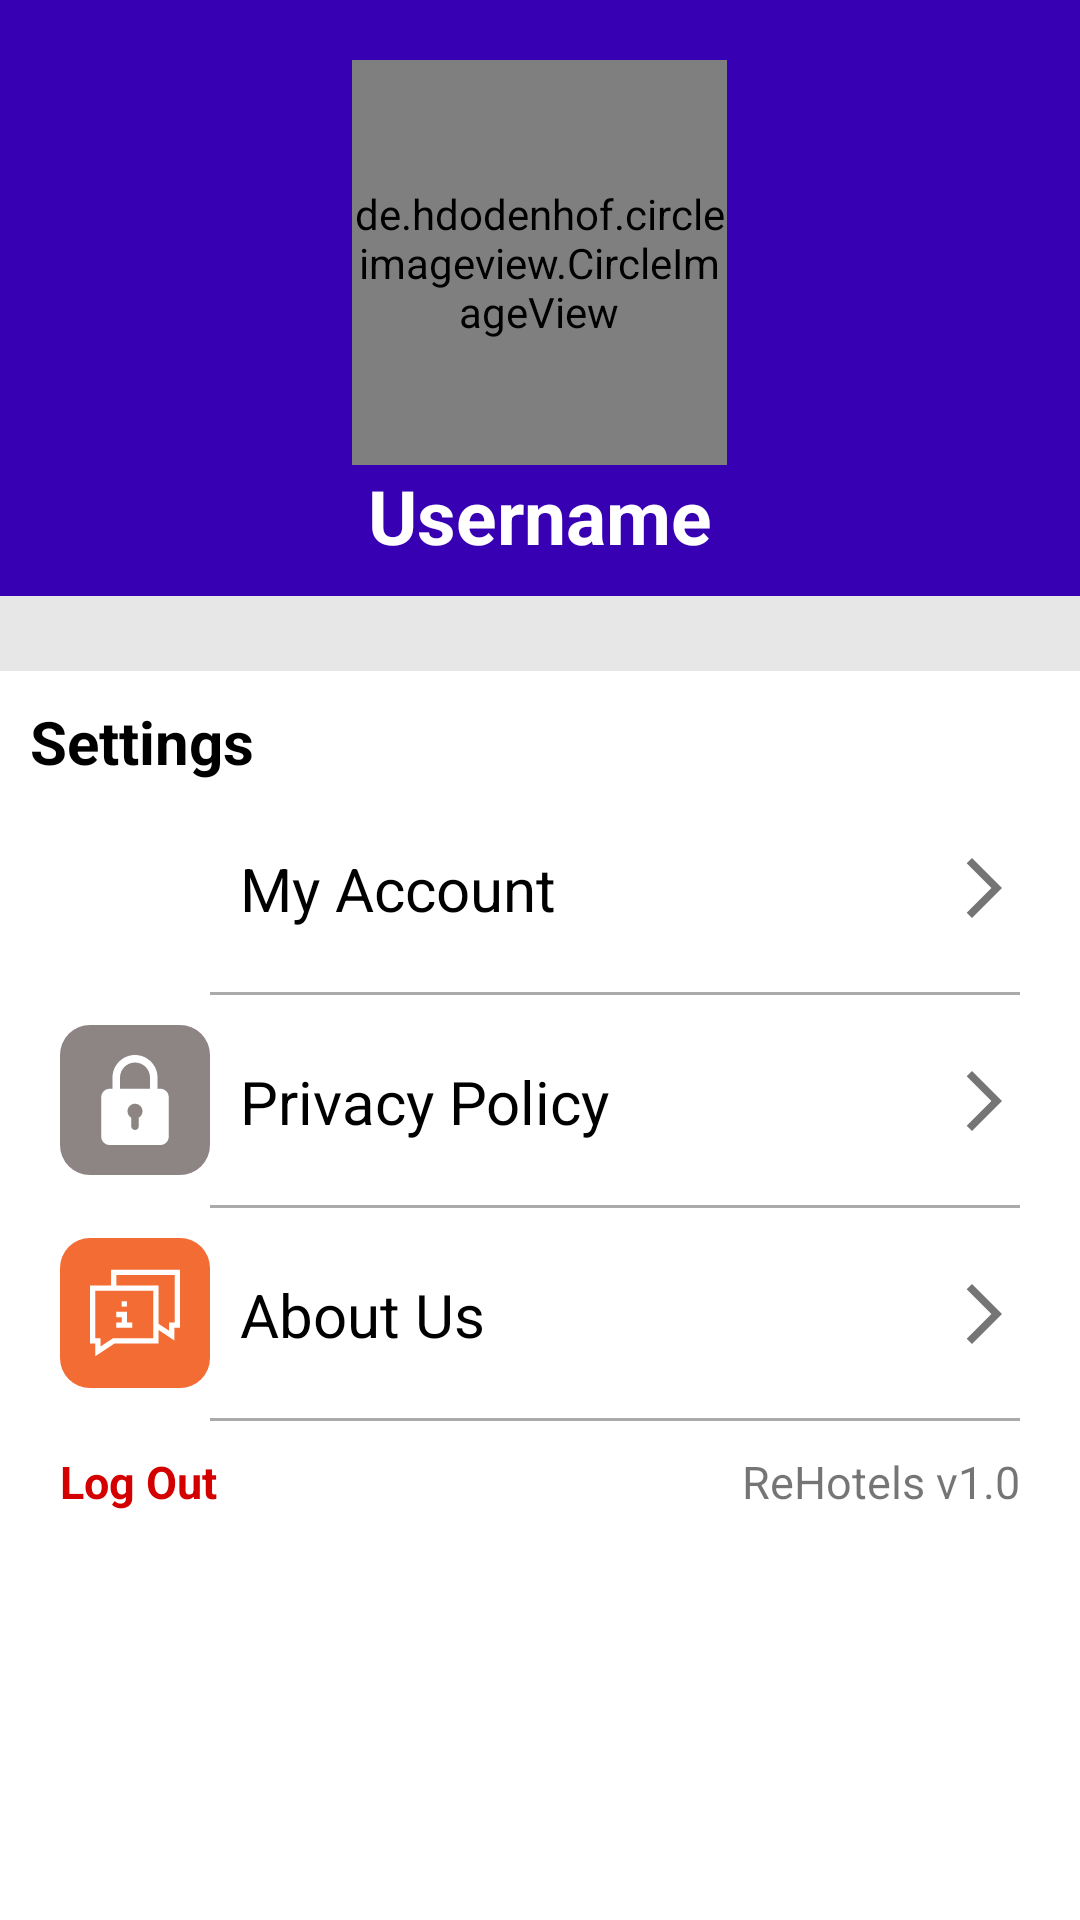

Here is an Android app screen rendered from its layout file. Give the layout XML and the strings, colors and styles it references.
<!-- AndroidManifest.xml: application theme Theme.ReHotels -->
<!-- res/layout/fragment_profile.xml -->
<?xml version="1.0" encoding="utf-8"?>
<ScrollView xmlns:android="http://schemas.android.com/apk/res/android"
    android:layout_width="match_parent"
    android:layout_height="match_parent"
    xmlns:app="http://schemas.android.com/apk/res-auto">

    <RelativeLayout
        android:background="#e7e7e7"
        android:layout_width="match_parent"
        android:layout_height="wrap_content">

        <RelativeLayout
            android:id="@+id/rvProfile"
            android:layout_alignParentTop="true"
            android:layout_width="match_parent"
            android:layout_height="wrap_content"
            android:background="@color/purple_700">

            <de.hdodenhof.circleimageview.CircleImageView
                android:id="@+id/ivProfile"
                android:layout_width="125dp"
                android:layout_height="135dp"
                android:layout_marginTop="20dp"
                android:layout_centerHorizontal="true"
                android:src="@mipmap/photo"/>

            <TextView
                android:id="@+id/tvUsername"
                android:layout_width="wrap_content"
                android:layout_height="wrap_content"
                android:layout_centerHorizontal="true"
                android:layout_below="@id/ivProfile"
                android:text="Username"
                android:textColor="@android:color/white"
                android:textStyle="bold"
                android:textSize="25sp"
                android:layout_marginBottom="10dp"/>

        </RelativeLayout>

        <RelativeLayout
            android:id="@+id/rvAccountSet"
            android:layout_width="match_parent"
            android:layout_height="wrap_content"
            android:layout_below="@id/rvProfile"
            android:layout_marginTop="25dp"
            android:background="@android:color/white"
            android:padding="10dp">

            <TextView
                android:id="@+id/tvSetting"
                android:layout_width="wrap_content"
                android:layout_height="wrap_content"
                android:layout_alignParentTop="true"
                android:text="Settings"
                android:textColor="@android:color/black"
                android:textSize="20sp"
                android:textStyle="bold" />

            <RelativeLayout
                android:id="@+id/rvAccount"
                android:layout_width="match_parent"
                android:layout_height="wrap_content"
                android:layout_below="@+id/tvSetting"
                android:clickable="true"
                android:foreground="?android:attr/selectableItemBackground"
                android:paddingHorizontal="10dp"
                android:paddingTop="10dp">

                <ImageView
                    android:id="@+id/ivAccount"
                    android:layout_width="50dp"
                    android:layout_height="50dp"
                    android:background="@drawable/account_background"
                    android:padding="10dp"
                    android:src="@drawable/ic_profile" />

                <TextView
                    android:id="@+id/tvAccount"
                    android:layout_width="wrap_content"
                    android:layout_height="wrap_content"
                    android:layout_centerVertical="true"
                    android:layout_marginHorizontal="10dp"
                    android:layout_toStartOf="@id/ivArrowAccount"
                    android:layout_toEndOf="@id/ivAccount"
                    android:text="My Account"
                    android:textColor="@android:color/black"
                    android:textSize="20sp" />

                <ImageView
                    android:id="@+id/ivArrowAccount"
                    android:layout_width="wrap_content"
                    android:layout_height="wrap_content"
                    android:layout_alignParentEnd="true"
                    android:layout_centerVertical="true"
                    android:src="@drawable/ic_arrow" />

                <View
                    android:layout_width="match_parent"
                    android:layout_height="1dp"
                    android:layout_below="@id/ivAccount"
                    android:layout_marginTop="10dp"
                    android:layout_toStartOf="@+id/tvAccount"
                    android:layout_toEndOf="@id/ivArrowAccount"
                    android:background="@android:color/darker_gray"
                    android:paddingHorizontal="10dp" />

            </RelativeLayout>

            <RelativeLayout
                android:id="@+id/rvPrivacy"
                android:layout_width="match_parent"
                android:layout_height="wrap_content"
                android:layout_below="@+id/rvAccount"
                android:clickable="true"
                android:foreground="?android:attr/selectableItemBackground"
                android:paddingHorizontal="10dp"
                android:paddingTop="10dp">

                <ImageView
                    android:id="@+id/ivPrivacy"
                    android:layout_width="50dp"
                    android:layout_height="50dp"
                    android:background="@drawable/privacy_background"
                    android:padding="10dp"
                    android:src="@drawable/ic_padlock" />

                <TextView
                    android:id="@+id/tvPrivacy"
                    android:layout_width="wrap_content"
                    android:layout_height="wrap_content"
                    android:layout_centerVertical="true"
                    android:layout_marginHorizontal="10dp"
                    android:layout_toStartOf="@id/ivArrowPrivacy"
                    android:layout_toEndOf="@id/ivPrivacy"
                    android:text="Privacy Policy"
                    android:textColor="@android:color/black"
                    android:textSize="20sp" />

                <ImageView
                    android:id="@+id/ivArrowPrivacy"
                    android:layout_width="wrap_content"
                    android:layout_height="wrap_content"
                    android:layout_alignParentEnd="true"
                    android:layout_centerVertical="true"
                    android:src="@drawable/ic_arrow" />

                <View
                    android:layout_width="match_parent"
                    android:layout_height="1dp"
                    android:layout_below="@id/ivPrivacy"
                    android:layout_marginTop="10dp"
                    android:layout_toStartOf="@+id/tvPrivacy"
                    android:layout_toEndOf="@id/ivArrowPrivacy"
                    android:background="@android:color/darker_gray"
                    android:paddingHorizontal="10dp" />

            </RelativeLayout>

            <RelativeLayout
                android:id="@+id/rvAbout"
                android:layout_width="match_parent"
                android:layout_height="wrap_content"
                android:layout_below="@+id/rvPrivacy"
                android:clickable="true"
                android:foreground="?android:attr/selectableItemBackground"
                android:paddingHorizontal="10dp"
                android:paddingTop="10dp">

                <ImageView
                    android:id="@+id/ivAbout"
                    android:layout_width="50dp"
                    android:layout_height="50dp"
                    android:background="@drawable/about_background"
                    android:padding="10dp"
                    android:src="@drawable/ic_about" />

                <TextView
                    android:id="@+id/tvAbout"
                    android:layout_width="wrap_content"
                    android:layout_height="wrap_content"
                    android:layout_centerVertical="true"
                    android:layout_marginHorizontal="10dp"
                    android:layout_toStartOf="@id/ivArrowAbout"
                    android:layout_toEndOf="@id/ivAbout"
                    android:text="About Us"
                    android:textColor="@android:color/black"
                    android:textSize="20sp" />

                <ImageView
                    android:id="@+id/ivArrowAbout"
                    android:layout_width="wrap_content"
                    android:layout_height="wrap_content"
                    android:layout_alignParentEnd="true"
                    android:layout_centerVertical="true"
                    android:src="@drawable/ic_arrow" />

                <View
                    android:layout_width="match_parent"
                    android:layout_height="1dp"
                    android:layout_below="@id/ivAbout"
                    android:layout_marginTop="10dp"
                    android:layout_toStartOf="@+id/tvAbout"
                    android:layout_toEndOf="@id/ivArrowAbout"
                    android:background="@android:color/darker_gray"
                    android:paddingHorizontal="10dp" />

            </RelativeLayout>

            <TextView
                android:id="@+id/tvLogout"
                android:layout_width="wrap_content"
                android:layout_height="wrap_content"
                android:layout_below="@id/rvAbout"
                android:layout_alignParentBottom="true"
                android:background="@android:color/white"
                android:padding="10dp"
                android:text="Log Out"
                android:textColor="#D40000"
                android:textSize="15sp"
                android:textStyle="bold" />

            <TextView
                android:id="@+id/tvVersion"
                android:layout_width="wrap_content"
                android:layout_height="wrap_content"
                android:layout_below="@id/rvAbout"
                android:layout_alignParentEnd="true"
                android:layout_alignParentRight="true"
                android:layout_alignParentBottom="true"
                android:background="@android:color/white"
                android:padding="10dp"
                android:text="ReHotels v1.0"
                android:textSize="15dp" />

        </RelativeLayout>

    </RelativeLayout>

</ScrollView>
<!-- resources referenced by this layout -->
<resources>
  <!-- drawable about_background (drawable) -->
  <?xml version="1.0" encoding="utf-8"?>
  <shape android:shape="rectangle"
      xmlns:android="http://schemas.android.com/apk/res/android">
  
      <solid
          android:color="#F36C33"/>
  
      <corners
          android:radius="10dp" />
  
  </shape>
  <!-- drawable ic_about (drawable) -->
  <?xml version="1.0" encoding="utf-8"?>
  <vector xmlns:android="http://schemas.android.com/apk/res/android"
      android:width="512dp"
      android:height="512dp"
      android:viewportWidth="512"
      android:viewportHeight="512">
  
      <path
          android:fillColor="#fff"
          android:pathData="M240 309.486h-30v-60h-60v30h30v30h-30v30h90z" />
      <path
          android:fillColor="#fff"
          android:pathData="M180 189.486h30v30h-30z" />
      <path
          android:fillColor="#fff"
          android:pathData="M120 9.486v90h-120v330h30v73.028l109.542-73.028h250.458v-76.972l90 60v-73.028h32v-330h-392zm240 390h-229.542l-70.458 46.972v-46.972h-30v-270h330zm122-90h-32v46.972l-60-40v-216.972h-240v-60h332z" />
  </vector>
  <!-- drawable ic_arrow (drawable) -->
  <vector android:autoMirrored="true" android:height="24dp"
      android:tint="#757575" android:viewportHeight="24"
      android:viewportWidth="24" android:width="24dp" xmlns:android="http://schemas.android.com/apk/res/android">
      <path android:fillColor="@android:color/white" android:pathData="M6.23,20.23l1.77,1.77l10,-10l-10,-10l-1.77,1.77l8.23,8.23z"/>
  </vector>
  <!-- drawable ic_padlock (drawable) -->
  <?xml version="1.0" encoding="utf-8"?>
  <vector xmlns:android="http://schemas.android.com/apk/res/android"
      android:width="24dp"
      android:height="24dp"
      android:viewportWidth="24"
      android:viewportHeight="24">
  
      <path
          android:fillColor="#fff"
          android:pathData="M18.75 9h-0.75v-3c0-3.309-2.691-6-6-6s-6 2.691-6 6v3h-0.75c-1.24 0-2.25 1.009-2.25 2.25v10.5c0 1.241 1.01 2.25 2.25 2.25h13.5c1.24 0 2.25-1.009 2.25-2.25v-10.5c0-1.241-1.01-2.25-2.25-2.25zm-10.75-3c0-2.206 1.794-4 4-4s4 1.794 4 4v3h-8zm5 10.722v2.278c0 0.552-0.447 1-1 1s-1-0.448-1-1v-2.278c-0.595-0.347-1-0.985-1-1.722 0-1.103 0.897 -2 2-2s2 0.897 2 2c0 0.737-0.405 1.375-1 1.722z" />
  </vector>
  <!-- drawable privacy_background (drawable) -->
  <?xml version="1.0" encoding="utf-8"?>
  <shape android:shape="rectangle"
      xmlns:android="http://schemas.android.com/apk/res/android">
  
      <solid
          android:color="#8D8484"/>
  
      <corners
          android:radius="10dp" />
  
  </shape>
  <style name="Theme.ReHotels" parent="Theme.MaterialComponents.DayNight.NoActionBar">
          
          <item name="colorPrimary">@color/purple_700</item>
          <item name="colorPrimaryVariant">@color/purple_700</item>
          <item name="colorOnPrimary">@color/white</item>
          
          <item name="colorSecondary">@color/purple_700</item>
          <item name="colorSecondaryVariant">@color/purple_700</item>
          <item name="colorOnSecondary">@color/black</item>
          
          <item name="android:statusBarColor" tools:targetApi="l">?attr/colorPrimaryVariant</item>
          
      </style>
  <!-- not gathered from this repository: default colours our renderer supplied (Android Studio template values) -->
  <color name="purple_700">#FF3700B3</color>
  <color name="black">#FF000000</color>
  <color name="white">#FFFFFFFF</color>
</resources>
